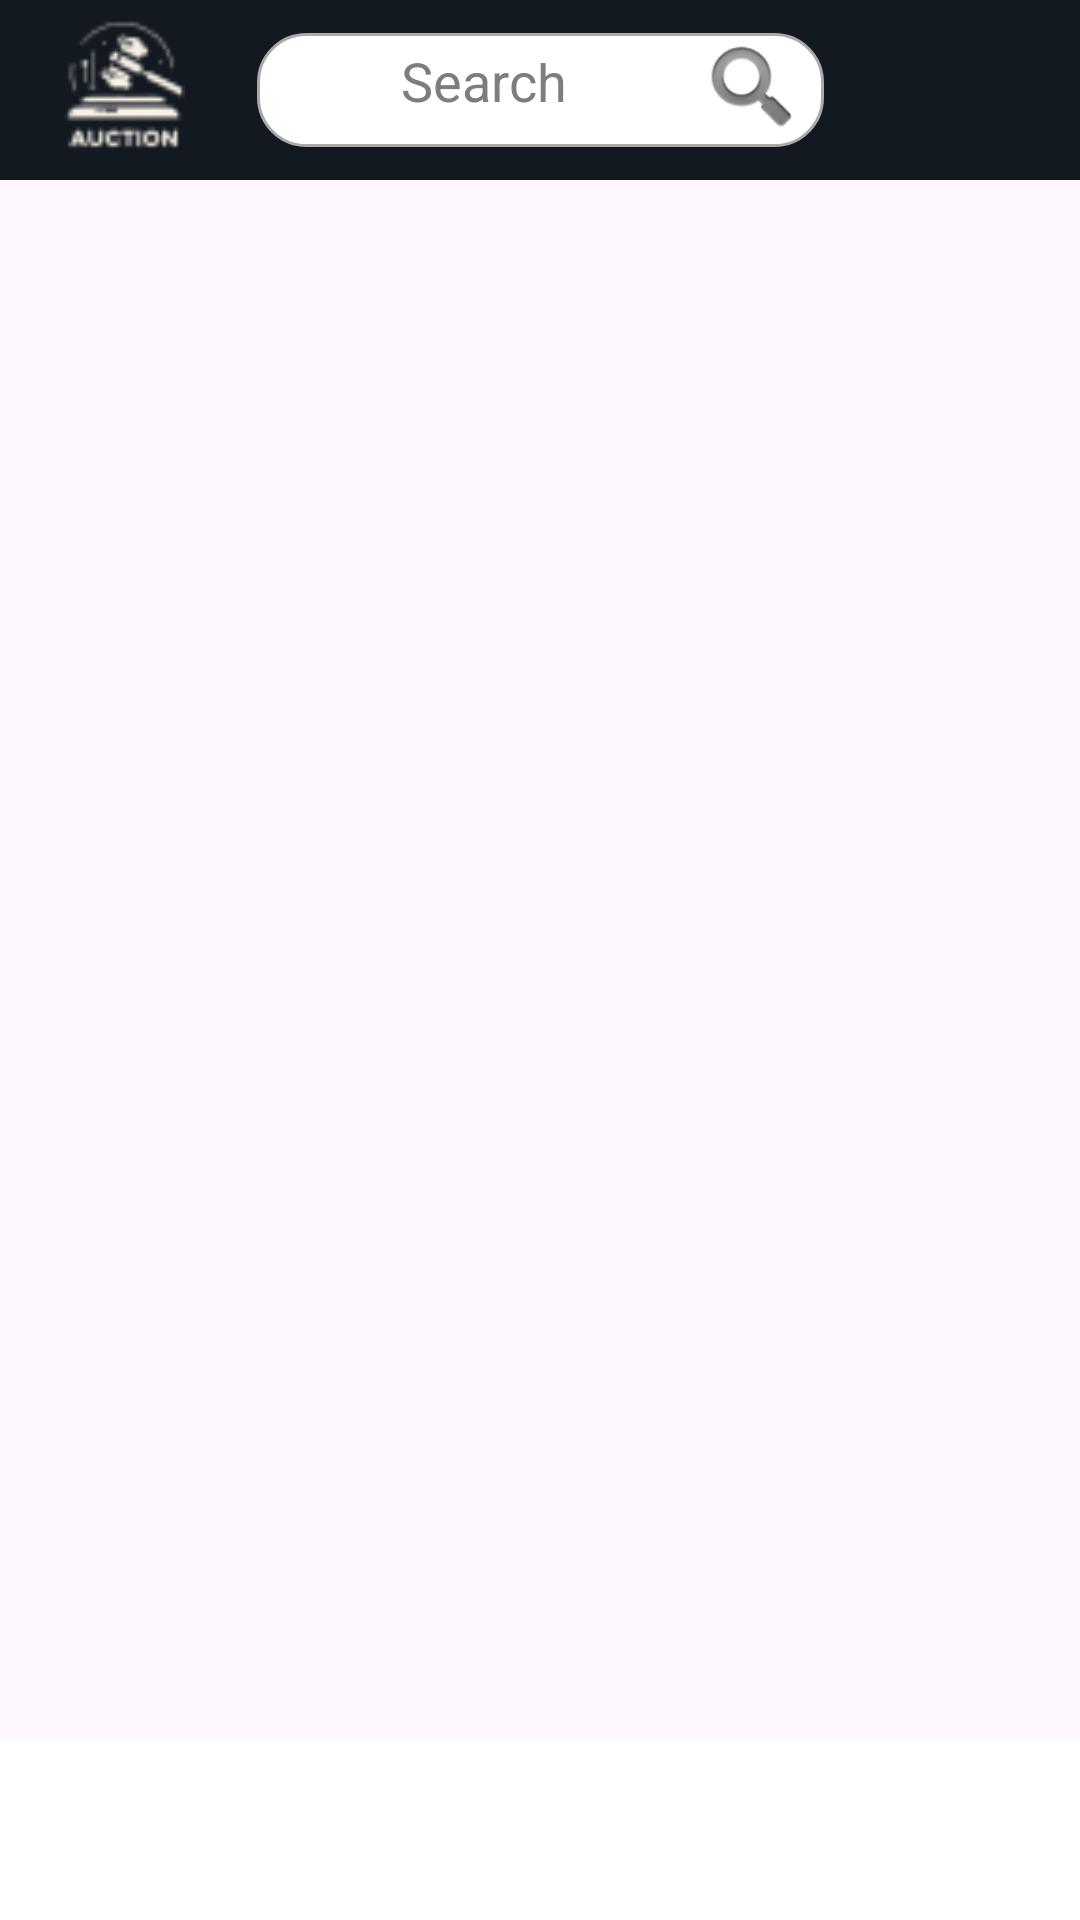

Write the Android layout XML for this screen, with the resource values it uses.
<!-- AndroidManifest.xml: application theme Theme.Auction -->
<!-- res/layout/activity_main.xml -->
<?xml version="1.0" encoding="utf-8"?>
<androidx.constraintlayout.widget.ConstraintLayout xmlns:android="http://schemas.android.com/apk/res/android"
    xmlns:app="http://schemas.android.com/apk/res-auto"
    xmlns:tools="http://schemas.android.com/tools"
    android:layout_width="match_parent"
    android:layout_height="match_parent"
    tools:context=".MainActivity">

    <androidx.appcompat.widget.Toolbar
        android:id="@+id/toolbar"
        android:layout_width="match_parent"
        android:layout_height="60dp"
        android:background="#131921"
        android:minHeight="?attr/actionBarSize"
        android:theme="?attr/actionBarTheme"
        app:layout_constraintEnd_toEndOf="parent"
        app:layout_constraintStart_toStartOf="parent"
        app:layout_constraintTop_toTopOf="parent">

        <ImageView
            android:id="@+id/imageView"
            android:layout_width="50dp"
            android:layout_height="50dp"
            android:clickable="true"
            app:srcCompat="@drawable/logo"
            tools:layout_editor_absoluteX="16dp"
            tools:layout_editor_absoluteY="5dp" />

        <ImageView
            android:id="@+id/account"
            android:layout_width="50dp"
            android:layout_height="50dp"
            android:layout_gravity="right"
            android:clickable="true"
            android:paddingRight="10dp"
            app:srcCompat="@drawable/fui_ic_anonymous_white_24dp"
            tools:layout_editor_absoluteX="346dp"
            tools:layout_editor_absoluteY="5dp" />

        <FrameLayout
            android:layout_width="wrap_content"
            android:layout_height="wrap_content"
            android:layout_gravity="center">

            <EditText
                android:id="@+id/editTextText"
                android:layout_width="189dp"
                android:layout_height="38dp"
                android:background="@drawable/edittext_rounded"
                android:ems="10"
                android:hint="Search"
                android:inputType="text"
                android:paddingStart="48dp"
                android:textColor="#000000"
                android:textColorHint="#7E7C7C" />

            <ImageView
                android:id="@+id/imageView4"
                android:layout_width="wrap_content"
                android:layout_height="37dp"
                android:layout_gravity="right"
                app:srcCompat="@android:drawable/ic_search_category_default" />

        </FrameLayout>

    </androidx.appcompat.widget.Toolbar>

    <androidx.fragment.app.FragmentContainerView
        android:id="@+id/fragment_container"
        android:layout_width="match_parent"
        android:layout_height="0dp"
        app:layout_constraintBottom_toTopOf="@+id/bottomNavigationView"
        app:layout_constraintEnd_toEndOf="parent"
        app:layout_constraintStart_toStartOf="parent"
        app:layout_constraintTop_toBottomOf="@+id/toolbar" />

    <com.google.android.material.bottomnavigation.BottomNavigationView
        android:id="@+id/bottomNavigationView"
        style="@style/BottomNavigationViewStyle"
        android:layout_width="match_parent"
        android:layout_height="60dp"
        android:background="#FFFFFF"
        app:layout_constraintBottom_toBottomOf="parent"
        app:layout_constraintEnd_toEndOf="parent"
        app:layout_constraintStart_toStartOf="parent" />

</androidx.constraintlayout.widget.ConstraintLayout>
<!-- resources referenced by this layout -->
<resources>
  <!-- drawable edittext_rounded (drawable) -->
  <?xml version="1.0" encoding="utf-8"?>
  <shape xmlns:android="http://schemas.android.com/apk/res/android">
      <solid android:color="@android:color/white" /> 
      <corners android:radius="16dp" /> 
      <stroke android:width="1dp" android:color="@android:color/darker_gray" /> 
      <padding
          android:left="10dp"
          android:top="10dp"
          android:right="10dp"
          android:bottom="10dp" />
  </shape>
  <!-- drawable logo: png bitmap (drawable, 2408 bytes) -->
  <style name="BottomNavigationViewStyle" parent="Widget.Design.BottomNavigationView">
          <item name="itemIconSize">35dp</item>
          <item name="itemTextAppearance">@style/BottomNavigationViewTextAppearance</item>
      </style>
  <style name="Theme.Auction" parent="Base.Theme.Auction" />
  <style name="BottomNavigationViewTextAppearance" parent="TextAppearance.MaterialComponents.Caption">
          <item name="android:textSize">18sp</item><item name="android:layout_marginTop">4dp</item>
      </style>
  <style name="Base.Theme.Auction" parent="Theme.Material3.DayNight.NoActionBar">
          
          
      </style>
</resources>
